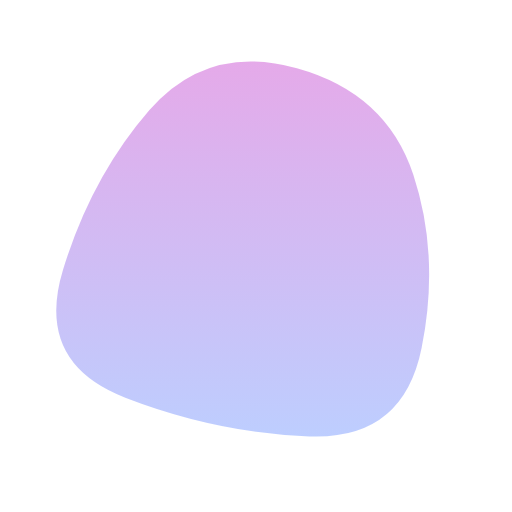
t = 0.00 s
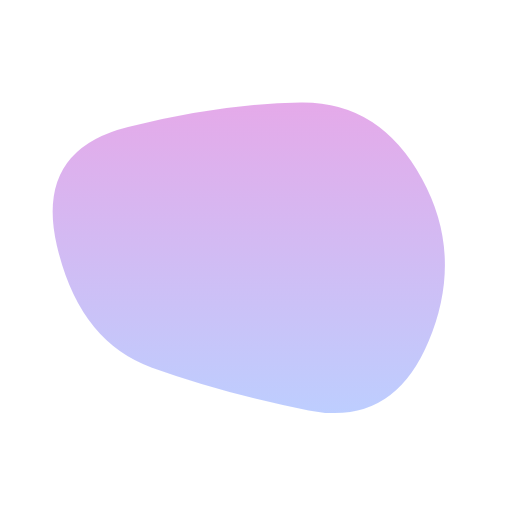
t = 1.64 s
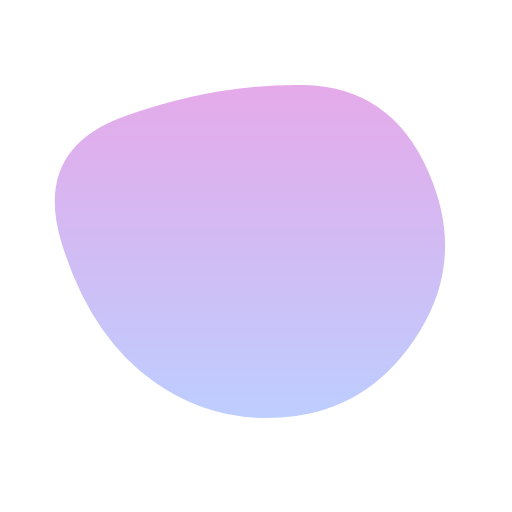
t = 3.27 s
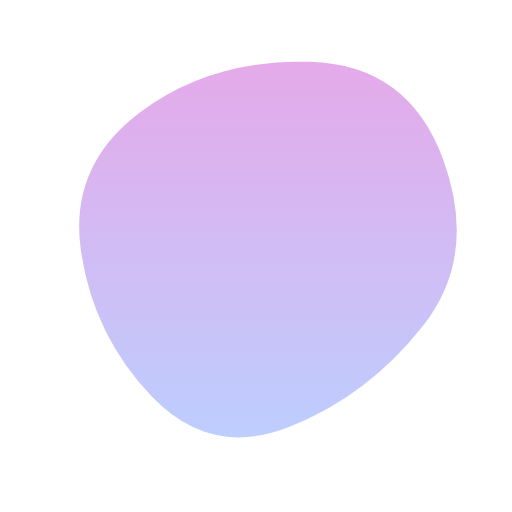
t = 4.91 s
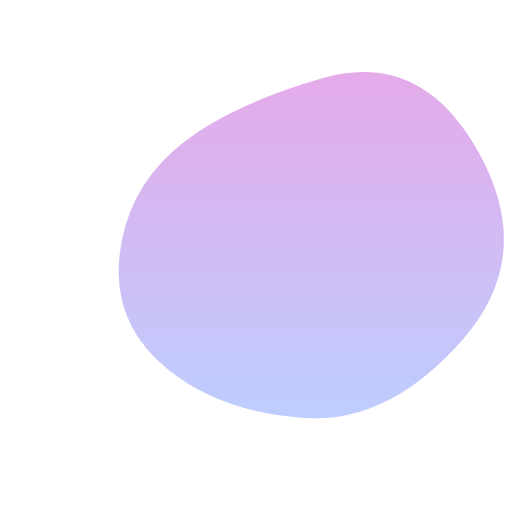
t = 6.54 s
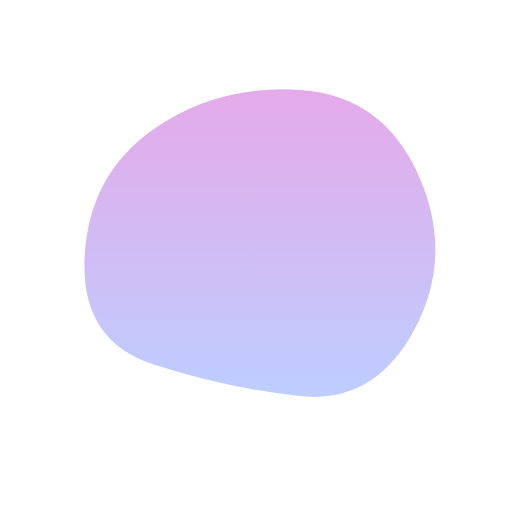
t = 8.18 s

The animated SVG that drew these frames (rendered in a browser with its animation timeline set to each time). Animation: 1 SMIL element (animate=1); frames cover the first 8.18 s, repeats indefinitely.

<svg version="1.1" xmlns="http://www.w3.org/2000/svg" viewBox="0 0 500 500" width="100%" id="blobSvg" style="opacity: 1;" filter="blur(0px)">                        <defs>                        <linearGradient id="gradient" x1="0%" y1="0%" x2="0%" y2="100%">                            <stop offset="0%" style="stop-color: rgb(213, 116, 220);"></stop>                            <stop offset="100%" style="stop-color: rgb(148, 175, 255);"></stop>                        </linearGradient>                        </defs>                                            <path id="blob" fill="url(#gradient)" style="opacity: 0.61;"><animate attributeName="d" dur="10900ms" repeatCount="indefinite" values="M411.71818,339.87391Q393.61186,429.74783,302.23794,426.16285Q210.86403,422.57787,122.32727,388.31581Q33.79051,354.05375,61.55534,263.35692Q89.32016,172.66008,145.95613,107.46324Q202.59209,42.2664,289.95613,66.5581Q377.32016,90.8498,403.57233,170.4249Q429.82451,250,411.71818,339.87391Z;M420.7122,331.4339Q380.09423,412.86779,301.16508,392.29219Q222.23594,371.7166,157.11322,349.24982Q91.99051,326.78305,53.64135,232.38203Q15.29219,137.98101,118.09898,129.47187Q220.90577,120.96273,294.67458,111.25967Q368.44339,101.55661,414.88678,175.77831Q461.33017,250,420.7122,331.4339Z;M400,314Q352,378,277,420Q202,462,143,396Q84,330,66.5,241.5Q49,153,125.5,97.5Q202,42,298.5,55Q395,68,421.5,159Q448,250,400,314Z;M451.77435,331.68776Q380.0333,413.37552,297.8522,408.1811Q215.67111,402.98668,163.20108,360.14446Q110.73105,317.30225,116.40549,253.17111Q122.07993,189.03996,169.7144,146.88551Q217.34887,104.73105,314.55328,76.47669Q411.75769,48.22232,467.63654,149.11116Q523.51539,250,451.77435,331.68776Z;M388.67097,319.27849Q360.55699,388.55699,291.23441,379.72688Q221.91183,370.89678,145.00645,354.28387Q68.10108,337.67097,71.32903,251.33548Q74.55699,165,142.39247,119.95591Q210.22796,74.91183,286.12043,91.61398Q362.0129,108.31613,389.39892,179.15806Q416.78495,250,388.67097,319.27849Z;M411.71818,339.87391Q393.61186,429.74783,302.23794,426.16285Q210.86403,422.57787,122.32727,388.31581Q33.79051,354.05375,61.55534,263.35692Q89.32016,172.66008,145.95613,107.46324Q202.59209,42.2664,289.95613,66.5581Q377.32016,90.8498,403.57233,170.4249Q429.82451,250,411.71818,339.87391Z"></animate></path></svg>